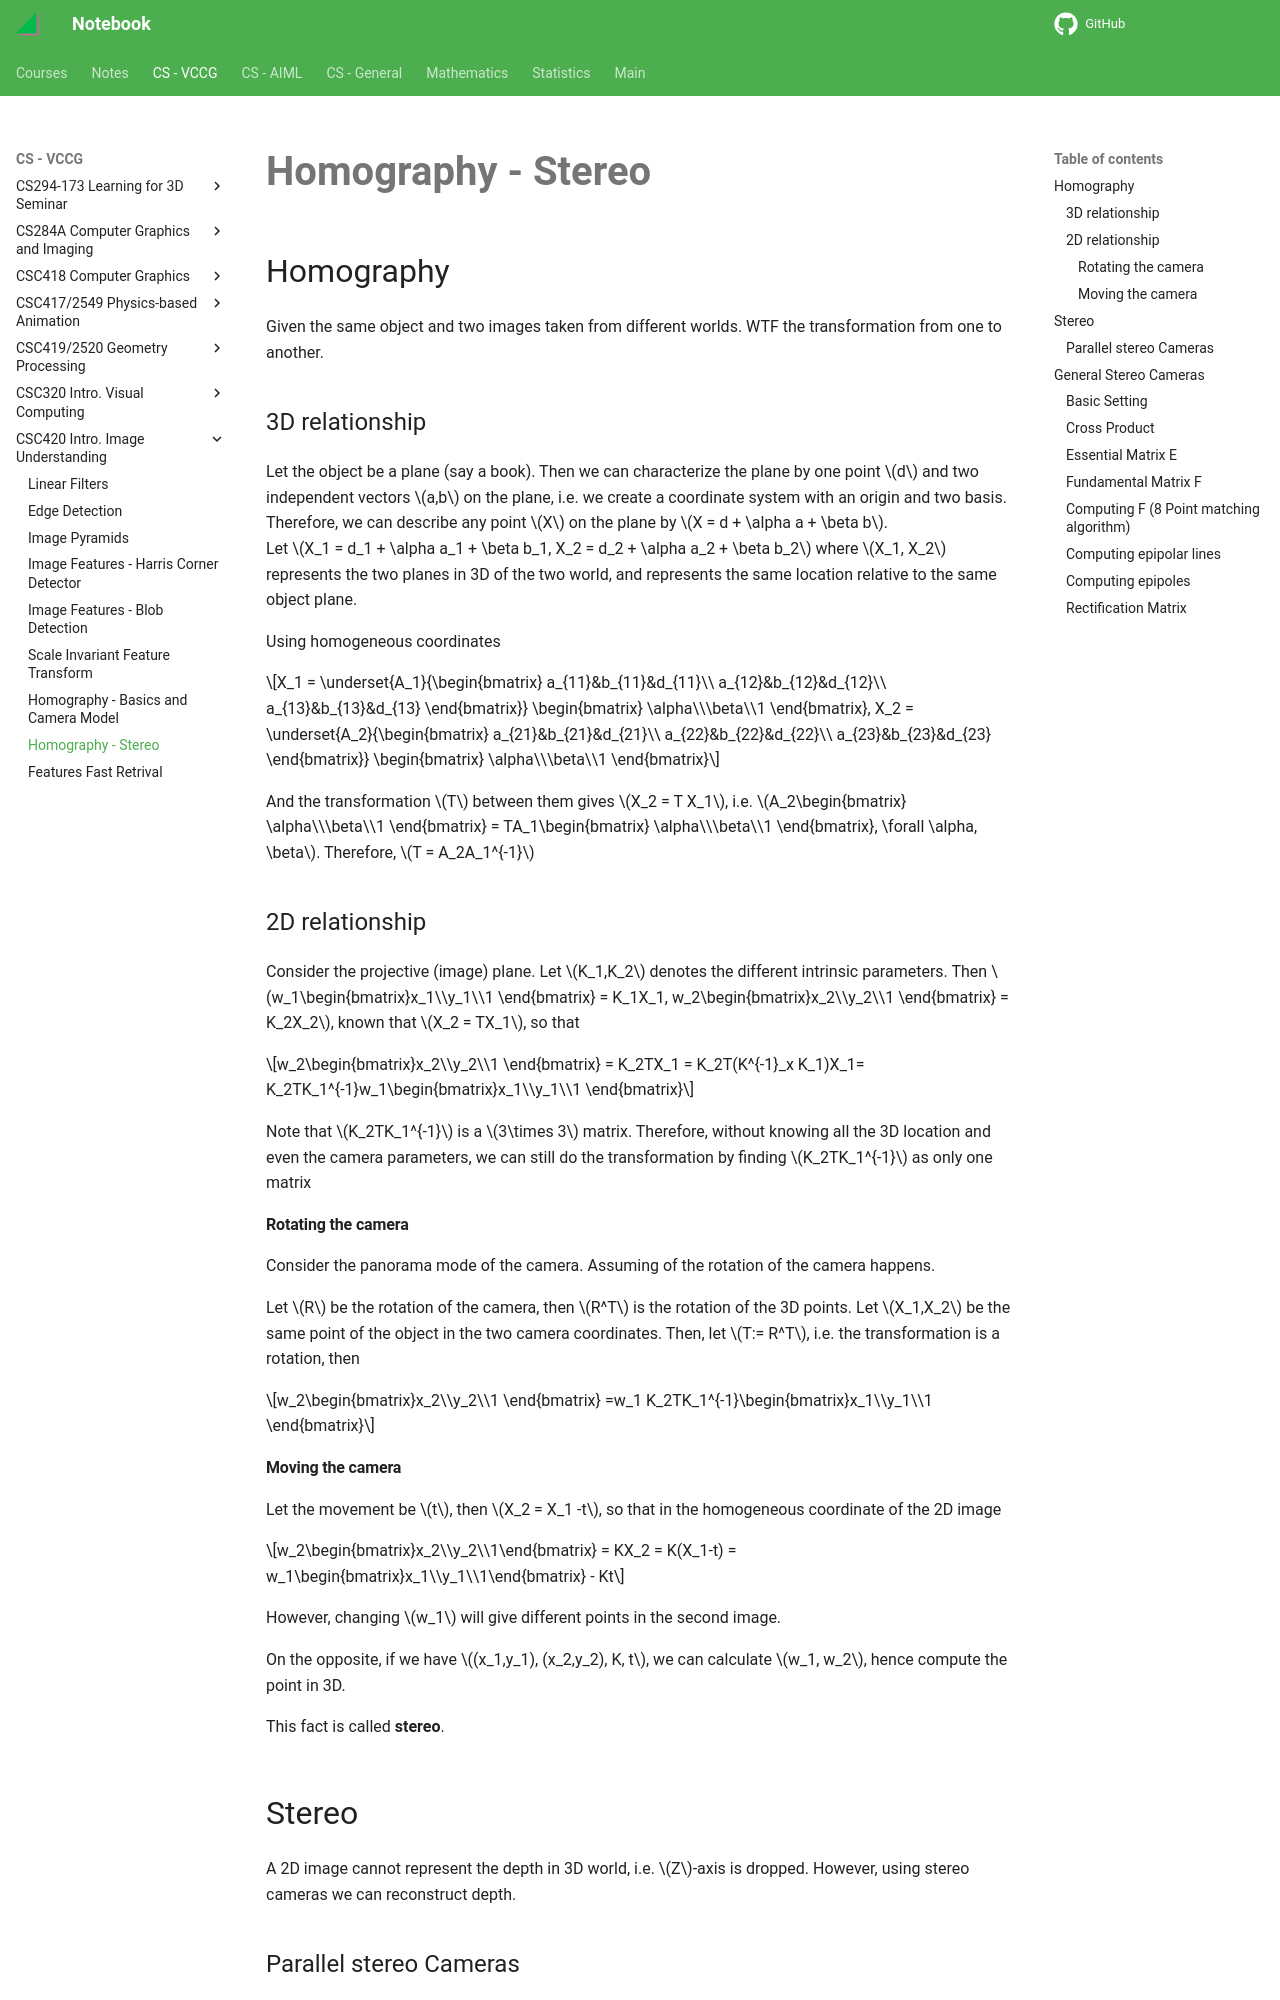

repository: haoda-li/notebook · page: vccg/csc420/stereo.html · generator: mkdocs

# Homography - Stereo


## Homography
Given the same object and two images taken from different worlds. WTF the transformation from one to another.

### 3D relationship
Let the object be a plane (say a book). Then we can characterize the plane by one point $d$ and two independent vectors $a,b$ on the plane, i.e. we create a coordinate system with an origin and two basis. Therefore, we can describe any point $X$ on the plane by 
$X = d + \alpha a + \beta b$.  
Let $X_1 = d_1 + \alpha a_1 + \beta b_1, X_2 = d_2 + \alpha a_2 + \beta b_2$ where $X_1, X_2$ represents the two planes in 3D of the two world, and represents the same location relative to the same object plane. 

Using homogeneous coordinates

$$X_1 = 
\underset{A_1}{\begin{bmatrix}
a_{11}&b_{11}&d_{11}\\
a_{12}&b_{12}&d_{12}\\
a_{13}&b_{13}&d_{13}
\end{bmatrix}}
\begin{bmatrix}
\alpha\\\beta\\1 
\end{bmatrix}, X_2 = 
\underset{A_2}{\begin{bmatrix}
a_{21}&b_{21}&d_{21}\\
a_{22}&b_{22}&d_{22}\\
a_{23}&b_{23}&d_{23}
\end{bmatrix}}
\begin{bmatrix}
\alpha\\\beta\\1 
\end{bmatrix}$$

And the transformation $T$ between them gives $X_2 = T X_1$, i.e. $A_2\begin{bmatrix}
\alpha\\\beta\\1 
\end{bmatrix} = TA_1\begin{bmatrix}
\alpha\\\beta\\1 
\end{bmatrix}, \forall \alpha, \beta$. Therefore, $T = A_2A_1^{-1}$

### 2D relationship
Consider the projective (image) plane. Let $K_1,K_2$ denotes the different intrinsic parameters. Then $w_1\begin{bmatrix}x_1\\y_1\\1 \end{bmatrix} = K_1X_1, w_2\begin{bmatrix}x_2\\y_2\\1 \end{bmatrix} = K_2X_2$, known that $X_2 = TX_1$, so that 

$$w_2\begin{bmatrix}x_2\\y_2\\1 \end{bmatrix} = K_2TX_1 = K_2T(K^{-1}_x K_1)X_1= K_2TK_1^{-1}w_1\begin{bmatrix}x_1\\y_1\\1 \end{bmatrix}$$

Note that $K_2TK_1^{-1}$ is a $3\times 3$ matrix. Therefore, without knowing all the 3D location and even the camera parameters, we can still do the transformation by finding $K_2TK_1^{-1}$ as only one matrix

#### Rotating the camera
Consider the panorama mode of the camera. Assuming of the rotation of the camera happens. 

Let $R$ be the rotation of the camera, then $R^T$ is the rotation of the 3D points. Let $X_1,X_2$ be the same point of the object in the two camera coordinates. Then, let $T:= R^T$, i.e. the transformation is a rotation, then 

$$w_2\begin{bmatrix}x_2\\y_2\\1 \end{bmatrix} =w_1 K_2TK_1^{-1}\begin{bmatrix}x_1\\y_1\\1 \end{bmatrix}$$

#### Moving the camera
Let the movement be $t$, then $X_2 = X_1 -t$, so that in the homogeneous coordinate of the 2D image

$$w_2\begin{bmatrix}x_2\\y_2\\1\end{bmatrix} = KX_2 = K(X_1-t) = w_1\begin{bmatrix}x_1\\y_1\\1\end{bmatrix} - Kt$$

However, changing $w_1$ will give different points in the second image. 

On the opposite, if we have $(x_1,y_1), (x_2,y_2), K, t$, we can calculate $w_1, w_2$, hence compute the point in 3D. 

This fact is called __stereo__.
